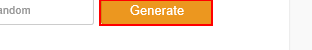
Workflow: Get and Sort Data

Step 1: click on the text box 'generate'

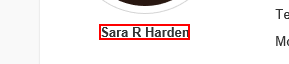
Step 2: get-text from the text

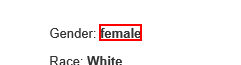
Step 3: get-text from the paragraph 'City, State, Zip: *'

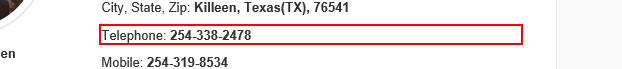
Step 4: get-text from the paragraph 'Telephone: *'

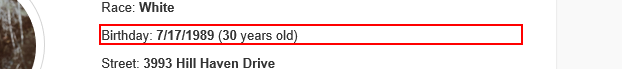
Step 5: get-text from the paragraph 'Birthday: * (* years old)'

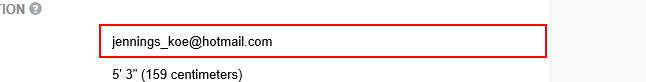
Step 6: get-text from the text box